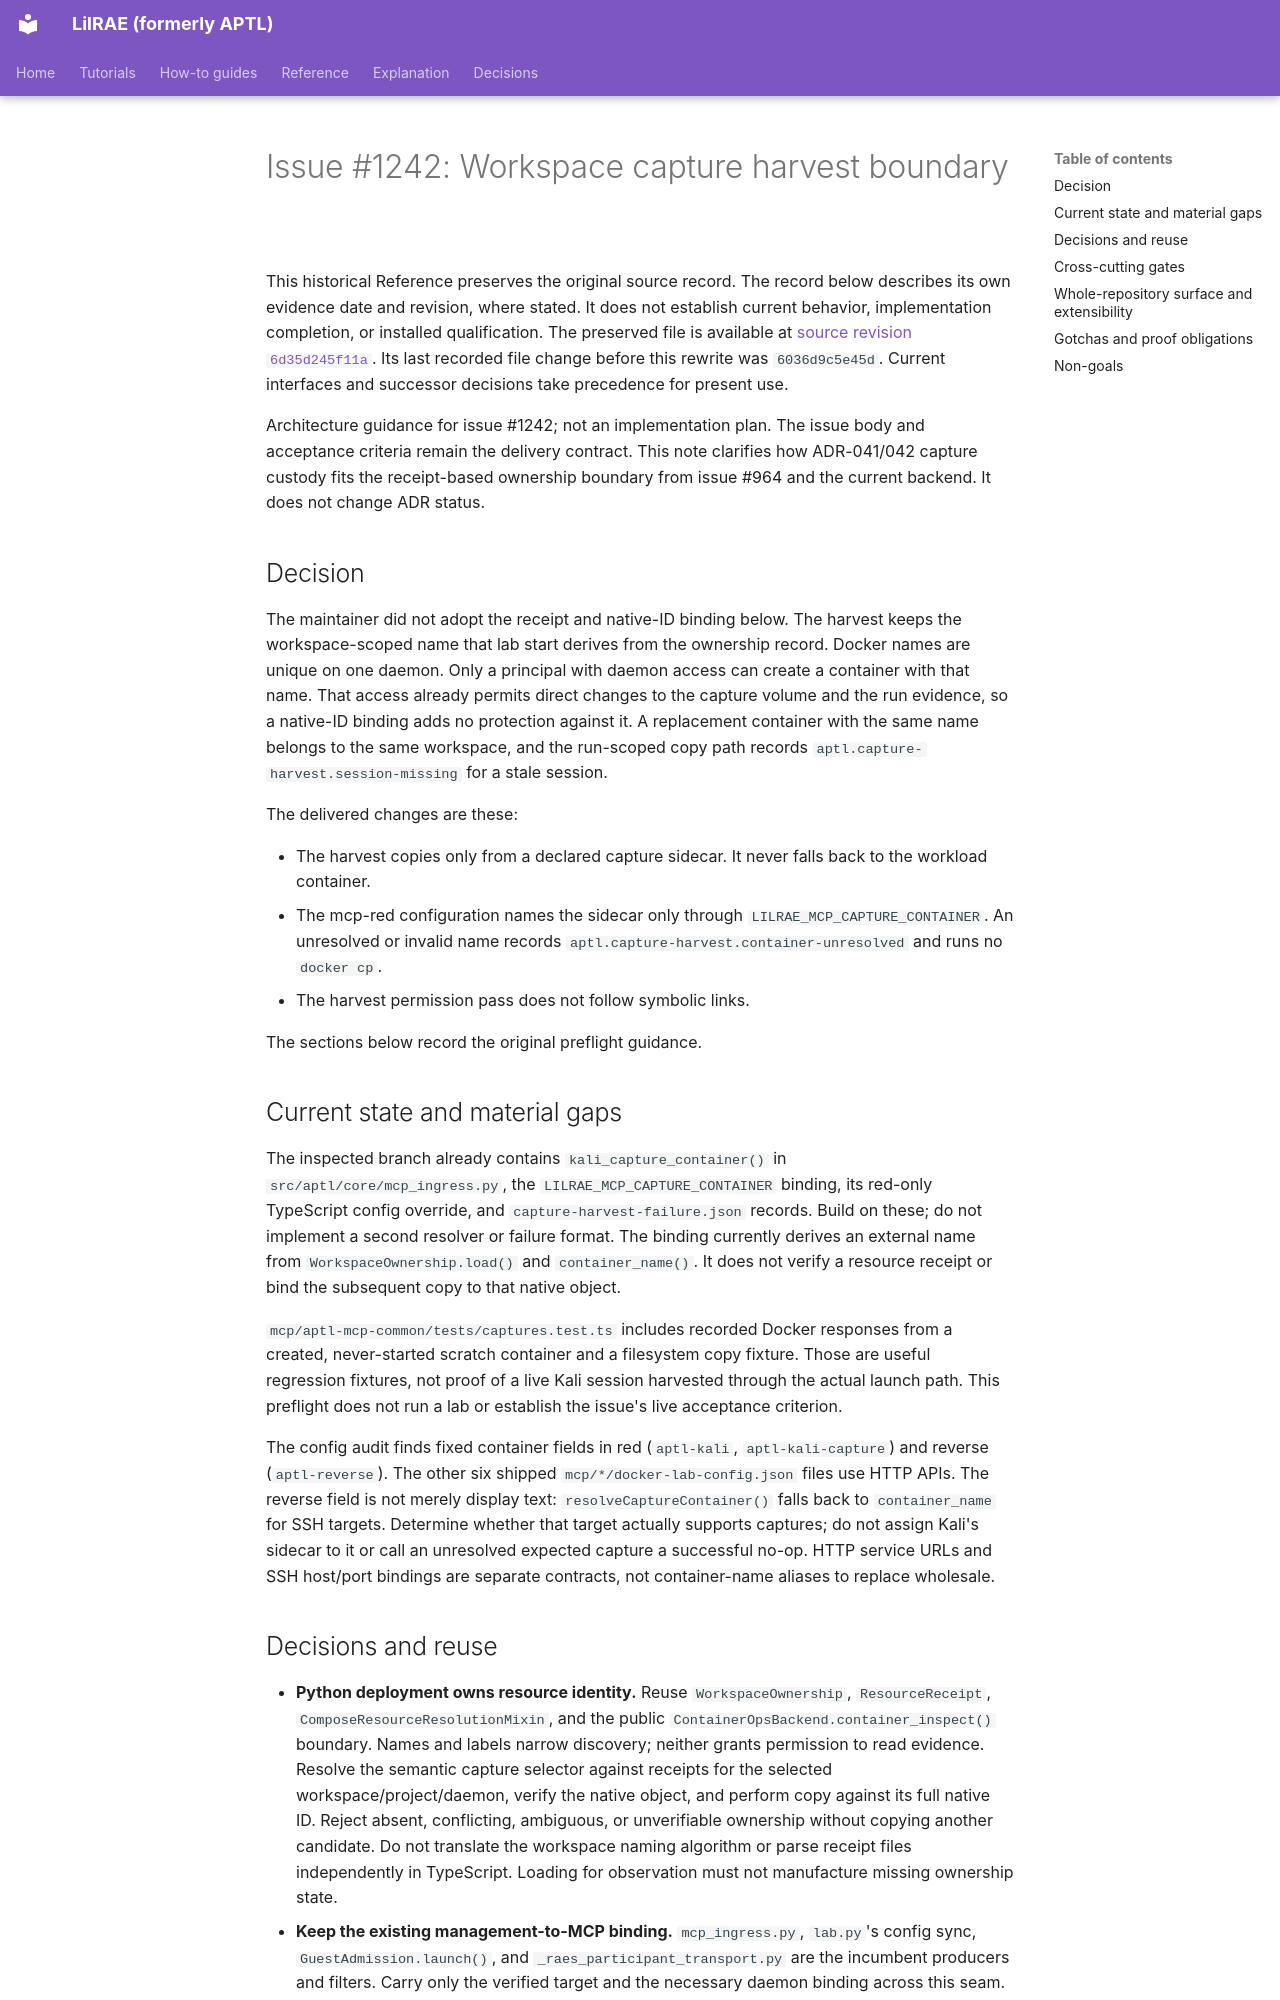

repository: OpenRAE/lilrae · page: architecture/issue-1242-workspace-capture-harvest-preflight/index.html · generator: mkdocs

# Issue #1242: Workspace capture harvest boundary

This historical Reference preserves the original source record.
The record below describes its own evidence date and revision, where stated.
It does not establish current behavior, implementation completion, or installed qualification.
The preserved file is available at [source revision `6d35d245f11a`](https://github.com/OpenRAE/lilrae/blob/6d35d245f11a7fffcaac1645cd25ccfafbad4599/docs/architecture/issue-1242-workspace-capture-harvest-preflight.md).
Its last recorded file change before this rewrite was `6036d9c5e45d`.
Current interfaces and successor decisions take precedence for present use.


Architecture guidance for issue #1242; not an implementation plan. The issue
body and acceptance criteria remain the delivery contract. This note clarifies
how ADR-041/042 capture custody fits the receipt-based ownership boundary from
issue #964 and the current backend. It does not change ADR status.

## Decision

The maintainer did not adopt the receipt and native-ID binding below. The
harvest keeps the workspace-scoped name that lab start derives from the
ownership record. Docker names are unique on one daemon. Only a principal with
daemon access can create a container with that name. That access already
permits direct changes to the capture volume and the run evidence, so a
native-ID binding adds no protection against it. A replacement container with
the same name belongs to the same workspace, and the run-scoped copy path
records `aptl.capture-harvest.session-missing` for a stale session.

The delivered changes are these:

- The harvest copies only from a declared capture sidecar. It never falls back
  to the workload container.
- The mcp-red configuration names the sidecar only through
  `LILRAE_MCP_CAPTURE_CONTAINER`. An unresolved or invalid name records
  `aptl.capture-harvest.container-unresolved` and runs no `docker cp`.
- The harvest permission pass does not follow symbolic links.

The sections below record the original preflight guidance.

## Current state and material gaps

The inspected branch already contains `kali_capture_container()` in
`src/aptl/core/mcp_ingress.py`, the `LILRAE_MCP_CAPTURE_CONTAINER` binding,
its red-only TypeScript config override, and
`capture-harvest-failure.json` records. Build on these; do not implement a
second resolver or failure format. The binding currently derives an external
name from `WorkspaceOwnership.load()` and `container_name()`. It does not
verify a resource receipt or bind the subsequent copy to that native object.

`mcp/aptl-mcp-common/tests/captures.test.ts` includes recorded Docker responses
from a created, never-started scratch container and a filesystem copy fixture.
Those are useful regression fixtures, not proof of a live Kali session harvested
through the actual launch path. This preflight does not run a lab or establish
the issue's live acceptance criterion.

The config audit finds fixed container fields in red (`aptl-kali`,
`aptl-kali-capture`) and reverse (`aptl-reverse`). The other six shipped
`mcp/*/docker-lab-config.json` files use HTTP APIs. The reverse field is not
merely display text: `resolveCaptureContainer()` falls back to `container_name`
for SSH targets. Determine whether that target actually supports captures;
do not assign Kali's sidecar to it or call an unresolved expected capture a
successful no-op. HTTP service URLs and SSH host/port bindings are separate
contracts, not container-name aliases to replace wholesale.
